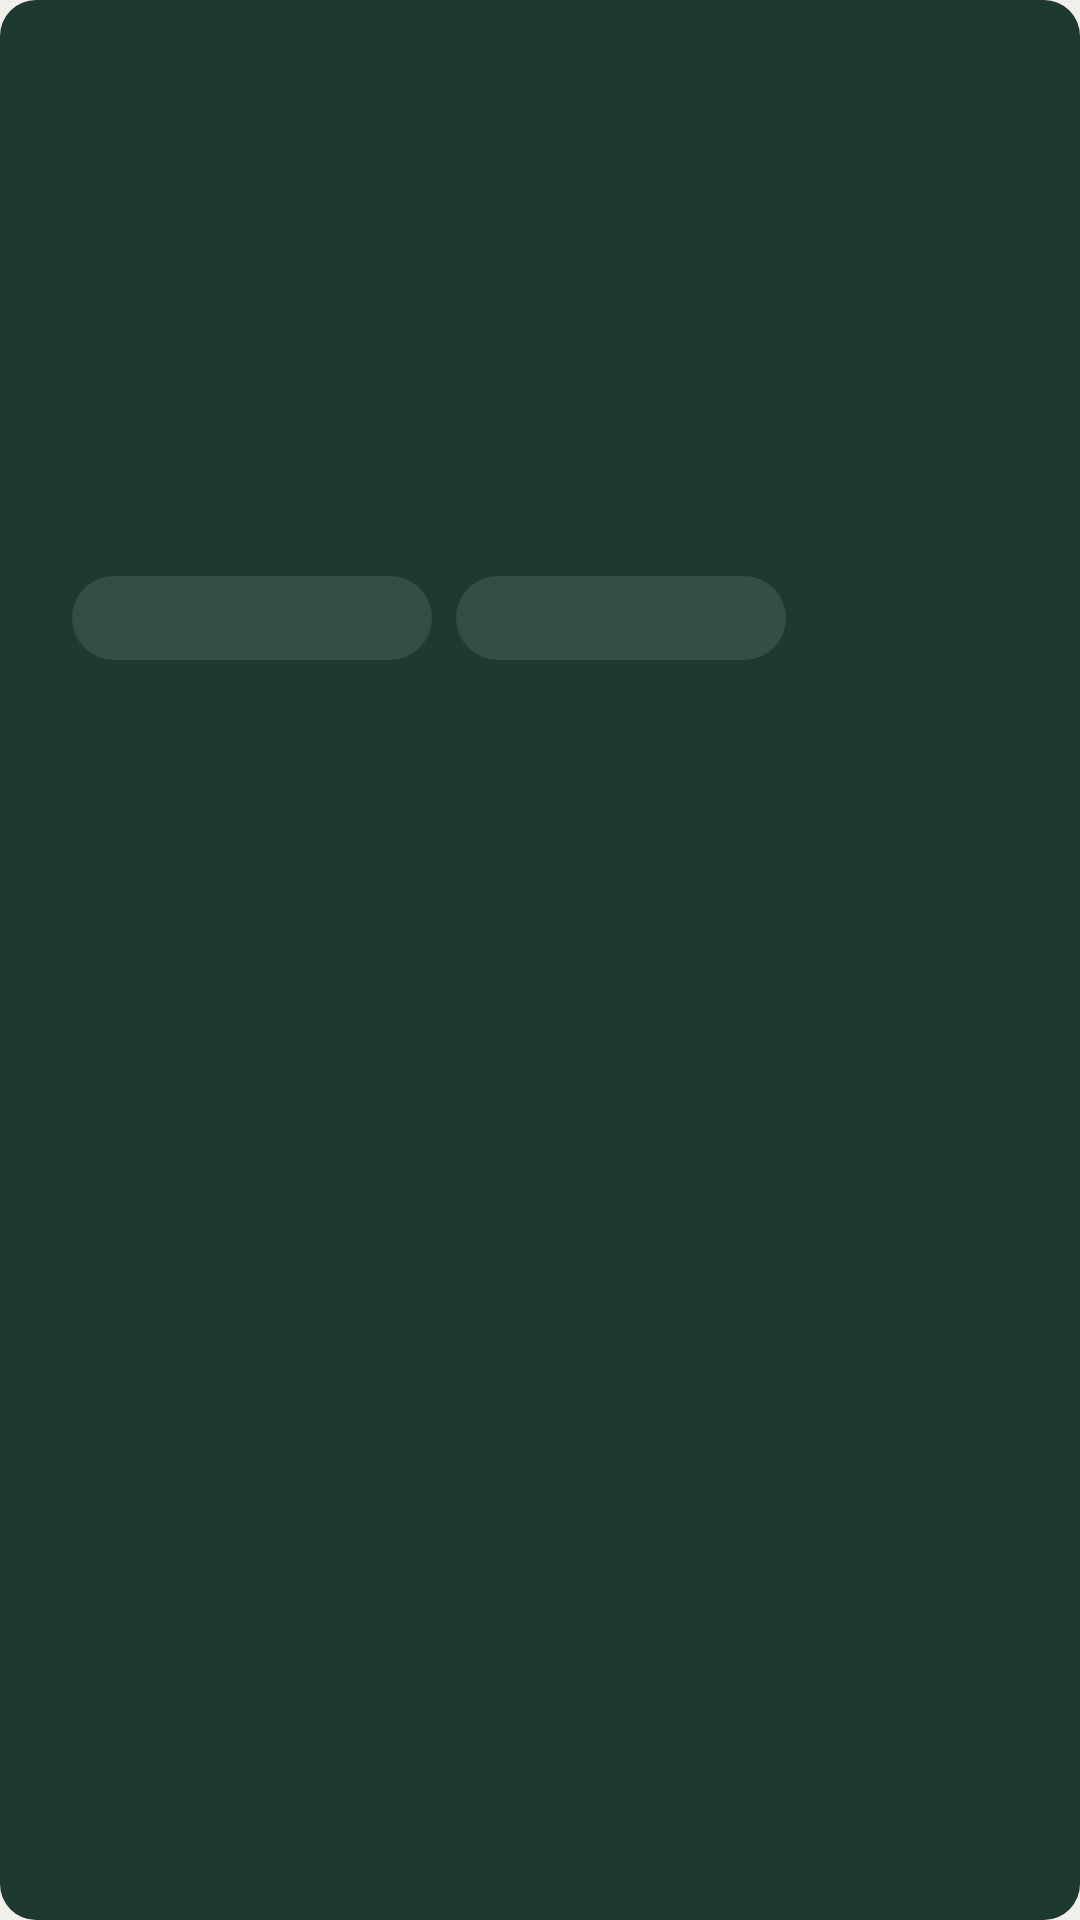

Write the Android layout XML for this screen, with the resource values it uses.
<!-- AndroidManifest.xml: application theme Theme.Zette -->
<!-- res/layout/view_hero_skeleton.xml -->
<?xml version="1.0" encoding="utf-8"?>
<LinearLayout xmlns:android="http://schemas.android.com/apk/res/android"
    android:layout_width="match_parent"
    android:layout_height="wrap_content"
    android:background="@drawable/bg_round_lg"
    android:backgroundTint="@color/green_deep"
    android:importantForAccessibility="noHideDescendants"
    android:orientation="vertical"
    android:padding="@dimen/space_4">

    <View
        android:layout_width="110dp"
        android:layout_height="14dp"
        android:background="@drawable/bg_skeleton_bone"
        android:backgroundTint="@color/state_pressed_on_dark" />

    <View
        android:layout_width="220dp"
        android:layout_height="24dp"
        android:layout_marginTop="12dp"
        android:background="@drawable/bg_skeleton_bone"
        android:backgroundTint="@color/state_pressed_on_dark" />

    <View
        android:layout_width="180dp"
        android:layout_height="24dp"
        android:layout_marginTop="12dp"
        android:background="@drawable/bg_skeleton_bone"
        android:backgroundTint="@color/state_pressed_on_dark" />

    <View
        android:layout_width="90dp"
        android:layout_height="14dp"
        android:layout_marginTop="12dp"
        android:background="@drawable/bg_skeleton_bone"
        android:backgroundTint="@color/state_pressed_on_dark" />

    <View
        android:layout_width="150dp"
        android:layout_height="32dp"
        android:layout_marginTop="12dp"
        android:background="@drawable/bg_skeleton_bone"
        android:backgroundTint="@color/state_pressed_on_dark" />

    <LinearLayout
        android:id="@+id/layout_skeleton_chips"
        android:layout_width="wrap_content"
        android:layout_height="wrap_content"
        android:layout_marginTop="12dp"
        android:orientation="horizontal">

        <View
            android:layout_width="120dp"
            android:layout_height="28dp"
            android:background="@drawable/bg_round_full"
            android:backgroundTint="@color/state_pressed_on_dark" />

        <View
            android:layout_width="110dp"
            android:layout_height="28dp"
            android:layout_marginStart="@dimen/space_2"
            android:background="@drawable/bg_round_full"
            android:backgroundTint="@color/state_pressed_on_dark" />
    </LinearLayout>
</LinearLayout>
<!-- resources referenced by this layout -->
<resources>
  <color name="green_deep">#1E3932</color>
  <color name="state_pressed_on_dark">#1AFFFFFF</color>
  <dimen name="space_2">8dp</dimen>
  <dimen name="space_4">24dp</dimen>
  <!-- drawable bg_round_full (drawable) -->
  <?xml version="1.0" encoding="utf-8"?>
  <shape xmlns:android="http://schemas.android.com/apk/res/android" android:shape="rectangle">
      <solid android:color="@android:color/white" />
      <corners android:radius="@dimen/radius_full" />
  </shape>
  <!-- drawable bg_round_lg (drawable) -->
  <?xml version="1.0" encoding="utf-8"?>
  <shape xmlns:android="http://schemas.android.com/apk/res/android" android:shape="rectangle">
      <solid android:color="@android:color/white" />
      <corners android:radius="@dimen/radius_lg" />
  </shape>
  <dimen name="radius_full">999dp</dimen>
  <dimen name="radius_lg">12dp</dimen>
  <color name="green_brand">#006241</color>
  <color name="text_on_accent">#FFFFFF</color>
  <color name="green_mint">#D4E9E2</color>
  <color name="green_accent">#00754A</color>
  <color name="surface_canvas">#F2F0EB</color>
  <color name="text_primary">#DE000000</color>
  <color name="surface_container">#FFFFFF</color>
  <color name="surface_ceramic">#EDEBE9</color>
  <color name="text_secondary">#94000000</color>
  <color name="surface_cool">#F9F9F9</color>
  <color name="surface_raised">#FFFFFF</color>
  <color name="border_input">#D6DBDE</color>
  <color name="border_hairline">#E7E7E7</color>
  <color name="semantic_error">#C82014</color>
  <color name="text_on_error">#FFFFFF</color>
  <style name="Widget.Zette.TextView" parent="Widget.AppCompat.TextView">
          <item name="android:textAppearance">@style/TextAppearance.Zette.Body</item>
      </style>
  <style name="TextAppearance.Zette.H1" parent="TextAppearance.Material3.BodyMedium">
          <item name="fontFamily">@font/pretendard_bold</item>
          <item name="android:fontFamily">@font/pretendard_bold</item>
          <item name="android:textSize">@dimen/text_h1</item>
          <item name="lineHeight">34sp</item>
          <item name="android:lineHeight">34sp</item>
          <item name="android:letterSpacing">-0.02</item>
      </style>
  <style name="TextAppearance.Zette.H2" parent="TextAppearance.Material3.BodyMedium">
          <item name="fontFamily">@font/pretendard_bold</item>
          <item name="android:fontFamily">@font/pretendard_bold</item>
          <item name="android:textSize">@dimen/text_h2</item>
          <item name="lineHeight">28sp</item>
          <item name="android:lineHeight">28sp</item>
          <item name="android:letterSpacing">-0.01</item>
      </style>
  <style name="ShapeAppearance.Zette.Small" parent="">
          <item name="cornerFamily">rounded</item>
          <item name="cornerSize">@dimen/radius_sm</item>
      </style>
  <style name="ShapeAppearance.Zette.Medium" parent="">
          <item name="cornerFamily">rounded</item>
          <item name="cornerSize">@dimen/radius_md</item>
      </style>
  <style name="ShapeAppearance.Zette.Large" parent="">
          <item name="cornerFamily">rounded</item>
          <item name="cornerSize">@dimen/radius_lg</item>
      </style>
  <dimen name="text_display">32sp</dimen>
  <dimen name="text_h1">24sp</dimen>
  <dimen name="text_h2">20sp</dimen>
  <dimen name="text_title">18sp</dimen>
  <dimen name="text_subtitle">16sp</dimen>
  <dimen name="text_body_lg">16sp</dimen>
  <dimen name="text_body">14sp</dimen>
  <dimen name="text_caption">12sp</dimen>
  <dimen name="text_button">16sp</dimen>
  <dimen name="text_label">13sp</dimen>
  <dimen name="text_label_sm">11sp</dimen>
  <dimen name="radius_sm">4dp</dimen>
  <dimen name="radius_md">8dp</dimen>
</resources>
